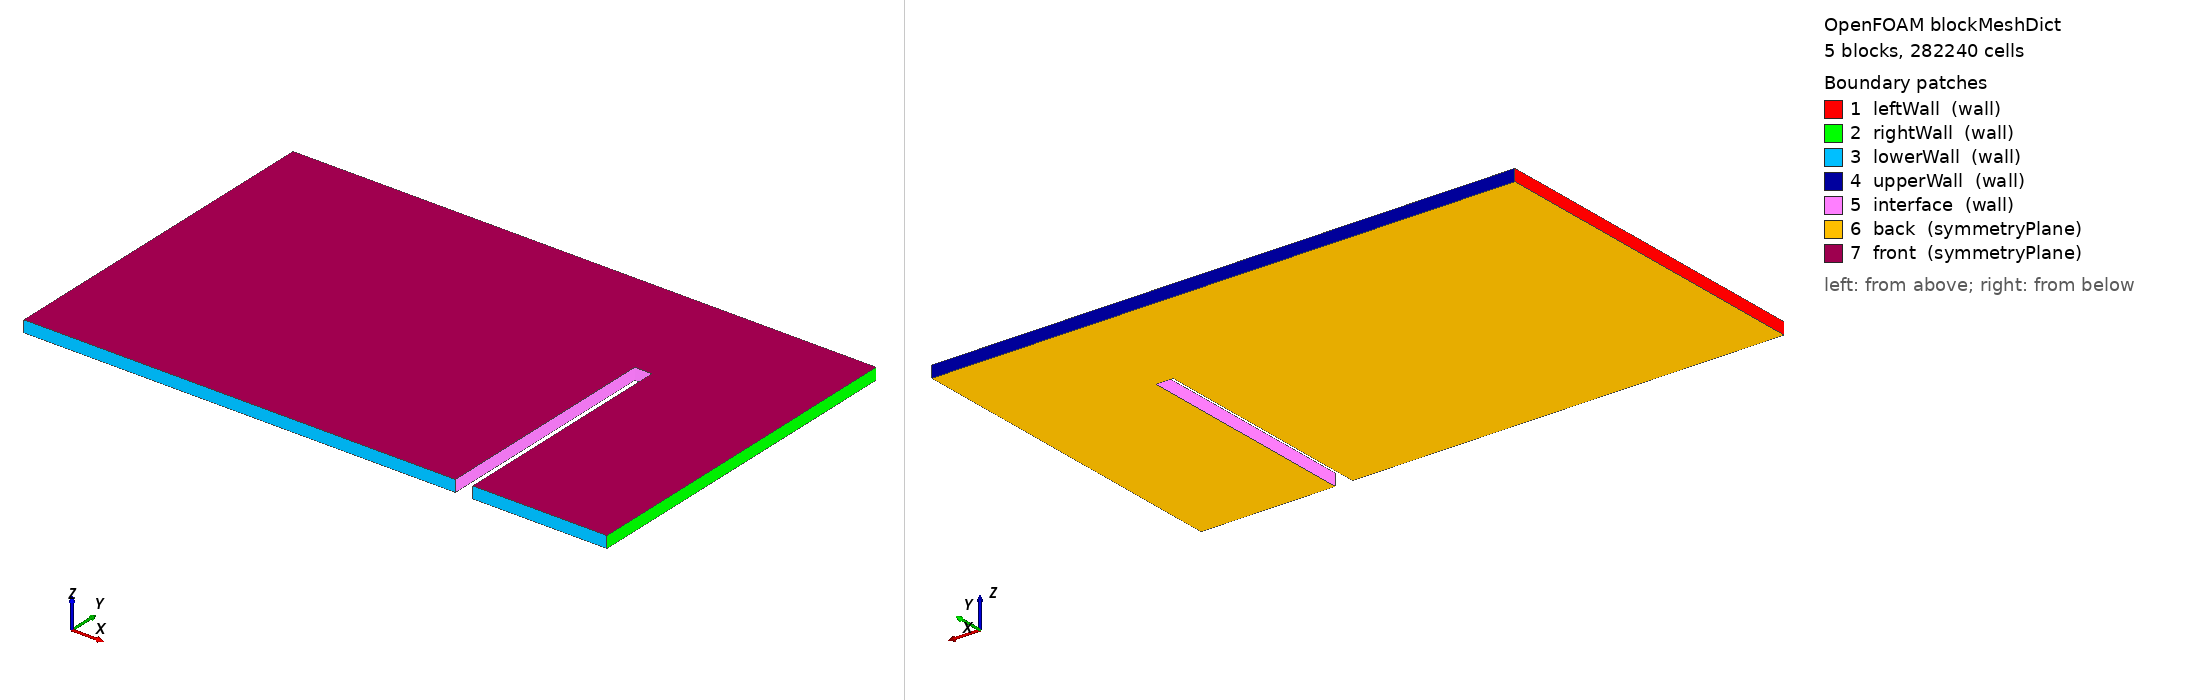

OpenFOAM case: the mesh blockMesh builds from blockMeshDict, 5 block(s), 282240 cells. Boundary patches (legend numbers): 1 leftWall (wall), 2 rightWall (wall), 3 lowerWall (wall), 4 upperWall (wall), 5 interface (wall), 6 back (symmetryPlane), 7 front (symmetryPlane). Left view from above one corner, right view from below the opposite corner. Boundary conditions: 0 field file(s) under 0/; 0 of 7 drawn patches have an entry in a shipped field file.

=== system/blockMeshDict ===
FoamFile
{
    format      ascii;
    class       dictionary;
    location    "system";
    object      blockMeshDict;
}
// * * * * * * * * * * * * * * * * * * * * * * * * * * * * * * * * * * * * * //

scale               1;  

// Dimensions: 
// Block 1: 7.4 (x) by 4m (y)
// Block 2: 7.4 (x) by 2m (y) - Starting from y = 4m
// Block 3: 0.3 (x) by 2m (y) - Starting from x = 7.4m and y = 4m
// Block 4: 2.3 (x) by 2m (y) - Starting from x = 7.7m and y = 4 m
// Block 5: 2.3 (x) by 4m (y) - Starting from x = 7.7m

vertices
(
    // Block 1: Lower Face (z = 0)
    (0 0 0)         // 0
    (7.4 0 0)       // 1
    (7.4 4 0)       // 2
    (0 4 0)         // 3

    // Block 1: Upper Face (z = 0.1)
    (0 0 0.2)      // 4
    (7.4 0 0.2)    // 5
    (7.4 4 0.2)    // 6
    (0 4 0.2)      // 7

    // Block 2: Lower Face Missing Vertexes (z = 0)
    (0 6 0)        // 8
    (7.4 6 0)      // 9

    // Block 2: Upper Face Missing Vertexes (z = 0.1)
    (0 6 0.2)      // 10
    (7.4 6 0.2)    // 11

    // Block 3: Lower Face Missing Vertexes (z = 0)
    (7.7 4 0)      // 12
    (7.7 6 0)      // 13

    // Block 3: Upper Face Missing Vertexes (z = 0.1)
    (7.7 4 0.2)    // 14
    (7.7 6 0.2)    // 15

    // Block 4: Lower Face Missing Vertexes (z = 0)
    (10 4 0)       // 16
    (10 6 0)       // 17

    // Block 4: Upper Face Missing Vertexes (z = 0.1)
    (10 4 0.2)     // 18
    (10 6 0.2)     // 19

    // Block 5: Lower Face Missing Vertexes (z = 0)
    (10 0 0)       // 20
    (7.7 0 0)      // 21

    // Block 5: Upper Face Missing Vertexes (z = 0.1)
    (10 0 0.2)     // 22
    (7.7 0 0.2)    // 23

);


// Default Cell Dimension: 0.1 x 0.1 x 0.067.
 
block1_x 296;
block1_y 160;

block2_x 296;
block2_y 80;

block3_x 12;
block3_y 80;

block4_x 92;
block4_y 80;

block5_x 92;
block5_y 160;

block_z 3; // To make the coupling 3D

blocks
(
    // hex (v0 v1 v2 v3 v4 v5 v6 v7) (n_x n_y n_z) simpleGrading (1 1 1)

    // Block 1

    hex (0 1 2 3 4 5 6 7)           
    ($block1_x $block1_y $block_z)                       // Number of cells in (x, y, z) directions
    simpleGrading (1 1 1)           // Simple uniform grading

    // Block 2

    hex (3 2 9 8 7 6 11 10)
    ($block2_x $block2_y $block_z)
    simpleGrading (1 1 1)

    // Block 3

    hex (2 12 13 9 6 14 15 11)
    ($block3_x $block3_y $block_z)
    simpleGrading (1 1 1)

     // Block 4

    hex (12 16 17 13 14 18 19 15)
    ($block4_x $block4_y $block_z)
    simpleGrading (1 1 1)

    // Block 5

    hex (21 20 16 12 23 22 18 14)
    ($block5_x $block5_y $block_z)
    simpleGrading (1 1 1)

);

boundary               // Keyword
(
    leftWall       // Patch name
    {
        type wall;    // patch type for patch 0
        faces
        (
            (0 4 7 3)  // Left Face Block 1
            (3 7 10 8) // Left Face Block 2
        );
    }
    rightWall       // Patch name
    {
        type wall;    // patch type for patch 0
        faces
        (
            (16 17 19 18) // Right Face Block 4
            (20 16 18 22) // Right Face Block 5
        );
    }
    lowerWall
    {
        type wall;    // patch type for patch 0
        faces
        (
            (0 1 5 4) // Bottom Face - Block 1
            (20 22 23 21) // Bottom Face - Block 5
        );
    }
    upperWall
    {
        type wall;    // patch type for patch 0
        faces
        (
            (9 8 10 11) // Top Face - Block 2
            (13 9 11 15) // Top Face - Block 3
            (17 13 15 19) // Top Face - Block 4
        );
    }

    interface             // patch name
    {
        type wall;    // patch type for patch 1
        faces
        (
            (1 2 6 5) // Right Face - Block 1
            (2 12 14 6) // Bottom Face - Block 3
            (14 12 21 23) // Left Face - Block 5
        );
    }
    
    back
    {
        type symmetryPlane;
        faces
        (
            // Block 1
            (0 3 2 1)
            
            // Block 2
            (3 8 9 2)

            // Block 3
            (2 9 13 12)

            // Block 4
            (12 13 17 16)

            // Block 5
            (12 16 20 21)

        );
    }

    front
    {
        type symmetryPlane;
        faces
        (
            // Block 1
            (4 5 6 7)
            
            // Block 2
            (7 6 11 10)

            // Block 3
            (6 14 15 11)

            // Block 4
            (14 18 19 15)

            // Block 5
            (18 14 23 22)
        );
    }
);

// ************************************************************************* //
